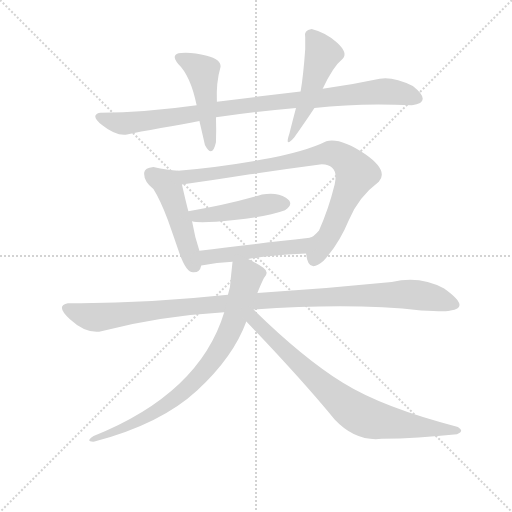
t = 0.00 s
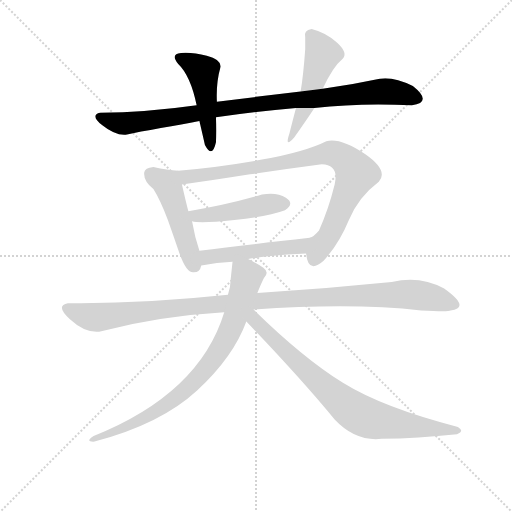
t = 1.67 s
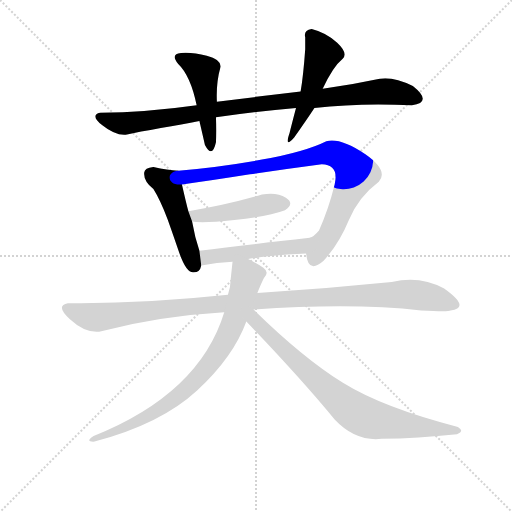
t = 3.34 s
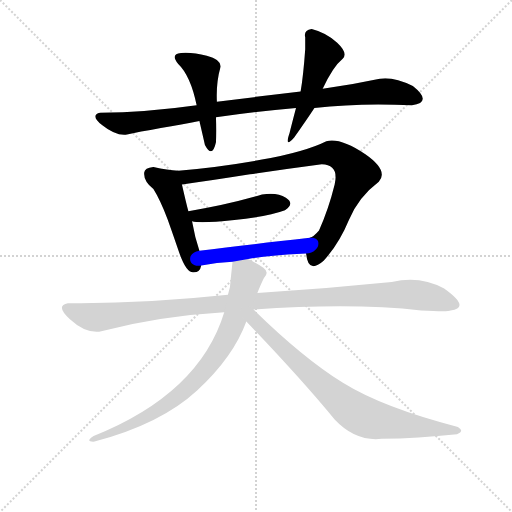
t = 5.02 s
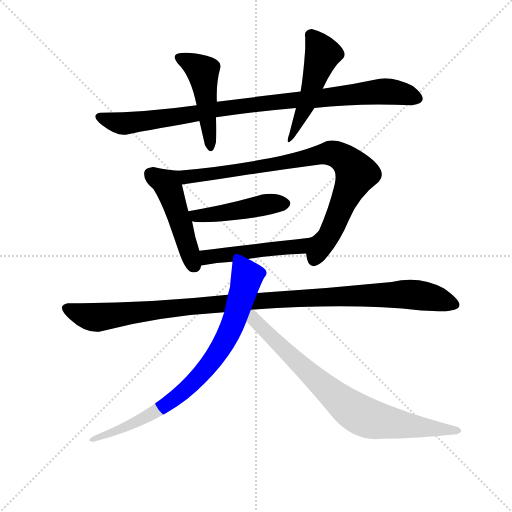
t = 6.69 s
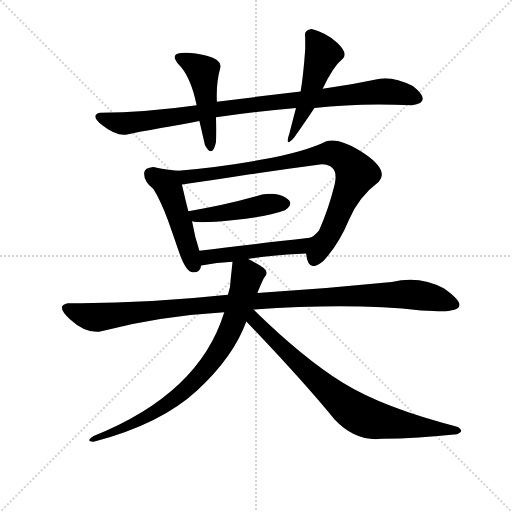
t = 8.36 s

The animated SVG that drew these frames (rendered in a browser with its animation timeline set to each time). Animation: 10 CSS @keyframes rules; one cycle of 8.36 s.

<svg version="1.1" viewBox="0 0 1024 1024" xmlns="http://www.w3.org/2000/svg">
  <g stroke="lightgray" stroke-dasharray="1,1" stroke-width="1" transform="scale(4, 4)">
    <line x1="0" y1="0" x2="256" y2="256"></line>
    <line x1="256" y1="0" x2="0" y2="256"></line>
    <line x1="128" y1="0" x2="128" y2="256"></line>
    <line x1="0" y1="128" x2="256" y2="128"></line>
  </g>
<g transform="scale(0.92, -0.92) translate(60, -900)">
   <style type="text/css">
    @keyframes keyframes0 {
      from {
       stroke: blue;
       stroke-dashoffset: 945;
       stroke-width: 128;
       }
       75% {
       animation-timing-function: step-end;
       stroke: blue;
       stroke-dashoffset: 0;
       stroke-width: 128;
       }
       to {
       stroke: black;
       stroke-width: 1024;
       }
       }
       #make-me-a-hanzi-animation-0 {
         animation: keyframes0 1.019043s both;
         animation-delay: 0.000000s;
         animation-timing-function: linear;
       }
    @keyframes keyframes1 {
      from {
       stroke: blue;
       stroke-dashoffset: 474;
       stroke-width: 128;
       }
       61% {
       animation-timing-function: step-end;
       stroke: blue;
       stroke-dashoffset: 0;
       stroke-width: 128;
       }
       to {
       stroke: black;
       stroke-width: 1024;
       }
       }
       #make-me-a-hanzi-animation-1 {
         animation: keyframes1 0.635742s both;
         animation-delay: 1.019043s;
         animation-timing-function: linear;
       }
    @keyframes keyframes2 {
      from {
       stroke: blue;
       stroke-dashoffset: 485;
       stroke-width: 128;
       }
       61% {
       animation-timing-function: step-end;
       stroke: blue;
       stroke-dashoffset: 0;
       stroke-width: 128;
       }
       to {
       stroke: black;
       stroke-width: 1024;
       }
       }
       #make-me-a-hanzi-animation-2 {
         animation: keyframes2 0.644694s both;
         animation-delay: 1.654785s;
         animation-timing-function: linear;
       }
    @keyframes keyframes3 {
      from {
       stroke: blue;
       stroke-dashoffset: 483;
       stroke-width: 128;
       }
       61% {
       animation-timing-function: step-end;
       stroke: blue;
       stroke-dashoffset: 0;
       stroke-width: 128;
       }
       to {
       stroke: black;
       stroke-width: 1024;
       }
       }
       #make-me-a-hanzi-animation-3 {
         animation: keyframes3 0.643066s both;
         animation-delay: 2.299479s;
         animation-timing-function: linear;
       }
    @keyframes keyframes4 {
      from {
       stroke: blue;
       stroke-dashoffset: 861;
       stroke-width: 128;
       }
       74% {
       animation-timing-function: step-end;
       stroke: blue;
       stroke-dashoffset: 0;
       stroke-width: 128;
       }
       to {
       stroke: black;
       stroke-width: 1024;
       }
       }
       #make-me-a-hanzi-animation-4 {
         animation: keyframes4 0.950684s both;
         animation-delay: 2.942546s;
         animation-timing-function: linear;
       }
    @keyframes keyframes5 {
      from {
       stroke: blue;
       stroke-dashoffset: 461;
       stroke-width: 128;
       }
       60% {
       animation-timing-function: step-end;
       stroke: blue;
       stroke-dashoffset: 0;
       stroke-width: 128;
       }
       to {
       stroke: black;
       stroke-width: 1024;
       }
       }
       #make-me-a-hanzi-animation-5 {
         animation: keyframes5 0.625163s both;
         animation-delay: 3.893229s;
         animation-timing-function: linear;
       }
    @keyframes keyframes6 {
      from {
       stroke: blue;
       stroke-dashoffset: 491;
       stroke-width: 128;
       }
       62% {
       animation-timing-function: step-end;
       stroke: blue;
       stroke-dashoffset: 0;
       stroke-width: 128;
       }
       to {
       stroke: black;
       stroke-width: 1024;
       }
       }
       #make-me-a-hanzi-animation-6 {
         animation: keyframes6 0.649577s both;
         animation-delay: 4.518392s;
         animation-timing-function: linear;
       }
    @keyframes keyframes7 {
      from {
       stroke: blue;
       stroke-dashoffset: 1102;
       stroke-width: 128;
       }
       78% {
       animation-timing-function: step-end;
       stroke: blue;
       stroke-dashoffset: 0;
       stroke-width: 128;
       }
       to {
       stroke: black;
       stroke-width: 1024;
       }
       }
       #make-me-a-hanzi-animation-7 {
         animation: keyframes7 1.146810s both;
         animation-delay: 5.167969s;
         animation-timing-function: linear;
       }
    @keyframes keyframes8 {
      from {
       stroke: blue;
       stroke-dashoffset: 794;
       stroke-width: 128;
       }
       72% {
       animation-timing-function: step-end;
       stroke: blue;
       stroke-dashoffset: 0;
       stroke-width: 128;
       }
       to {
       stroke: black;
       stroke-width: 1024;
       }
       }
       #make-me-a-hanzi-animation-8 {
         animation: keyframes8 0.896159s both;
         animation-delay: 6.314779s;
         animation-timing-function: linear;
       }
    @keyframes keyframes9 {
      from {
       stroke: blue;
       stroke-dashoffset: 795;
       stroke-width: 128;
       }
       72% {
       animation-timing-function: step-end;
       stroke: blue;
       stroke-dashoffset: 0;
       stroke-width: 128;
       }
       to {
       stroke: black;
       stroke-width: 1024;
       }
       }
       #make-me-a-hanzi-animation-9 {
         animation: keyframes9 0.896973s both;
         animation-delay: 7.210938s;
         animation-timing-function: linear;
       }
</style>
<path d="M 593.5 701.0 Q 500.5 690.0 411.5 679.0 L 367.5 671.0 Q 254.5 655.0 157.5 655.0 Q 134.5 650.0 162.5 627.5 Q 190.5 605.0 213.5 607.0 Q 242.5 613.0 289.5 621.5 Q 336.5 630.0 373.5 637.0 L 409.5 645.0 Q 497.5 658.0 583.5 665.0 L 623.5 665.0 Q 723.5 677.0 835.5 671.0 Q 881.5 678.0 837.5 713.0 Q 795.5 734.0 765.5 729.0 Q 704.5 716.0 641.5 707.0 L 593.5 701.0 Z" fill="lightgray"></path> 
<path d="M 411.5 679.0 Q 409.5 720.0 419.5 755.0 Q 420.5 771.0 389.5 779.0 Q 358.5 787.0 333.5 785.0 Q 309.5 783.0 327.5 761.0 Q 354.5 735.0 367.5 671.0 L 373.5 637.0 Q 377.5 620.0 385.5 585.0 Q 401.5 555.0 409.5 591.0 Q 410.5 615.0 409.5 645.0 L 411.5 679.0 Z" fill="lightgray"></path> 
<path d="M 617.5 837.0 Q 599.5 834.0 603.5 819.0 Q 603.5 801.0 603.5 793.0 Q 599.5 736.0 593.5 701.0 L 583.5 665.0 Q 573.5 627.0 569.5 611.0 Q 557.5 576.0 579.5 601.0 Q 604.5 636.0 623.5 665.0 L 641.5 707.0 Q 663.5 755.0 685.5 773.0 Q 696.5 785.0 673.0 807.0 Q 649.5 829.0 617.5 837.0 Z" fill="lightgray"></path> 
<path d="M 327.5 529.0 Q 304.5 530.0 273.5 537.0 Q 254.5 535.0 253.5 525.0 Q 251.5 507.0 273.5 489.0 Q 287.5 467.0 304.5 423.0 Q 320.5 378.0 329.5 351.0 Q 344.5 308.0 359.5 308.0 Q 374.5 307.0 377.5 323.0 L 373.5 355.0 Q 363.5 384.0 357.5 419.0 L 349.5 441.0 Q 345.5 455.0 335.5 499.0 C 328.5 528.0 328.5 529.0 327.5 529.0 Z" fill="lightgray"></path> 
<path d="M 605.5 349.0 Q 609.5 303.0 643.5 333.0 Q 677.5 371.0 698.5 422.0 Q 719.5 472.0 763.5 505.0 Q 785.5 529.0 733.5 565.0 Q 680.5 601.0 649.5 593.0 Q 603.5 570.0 509.5 553.0 Q 414.5 536.0 327.5 529.0 C 297.5 526.0 305.5 495.0 335.5 499.0 Q 402.5 508.0 483.5 521.0 Q 563.5 533.0 639.5 543.0 Q 677.5 542.0 667.5 499.0 Q 654.5 446.0 633.5 399.0 Q 621.5 385.0 613.5 383.0 C 599.5 373.0 599.5 373.0 605.5 349.0 Z" fill="lightgray"></path> 
<path d="M 357.5 419.0 Q 376.5 414.0 449.5 422.0 Q 521.5 429.0 559.5 443.0 Q 581.5 457.0 561.5 470.0 Q 541.5 483.0 509.5 477.0 Q 430.5 454.0 349.5 441.0 C 319.5 436.0 327.5 424.0 357.5 419.0 Z" fill="lightgray"></path> 
<path d="M 479.5 337.0 Q 533.5 346.0 605.5 349.0 C 635.5 350.0 643.5 386.0 613.5 383.0 Q 470.5 367.0 373.5 355.0 C 343.5 351.0 348.5 317.0 377.5 323.0 Q 411.5 330.0 445.5 331.0 L 479.5 337.0 Z" fill="lightgray"></path> 
<path d="M 855.5 225.0 Q 915.5 222.0 919.5 225.0 Q 964.5 231.0 905.5 273.0 Q 852.5 302.0 791.5 287.0 Q 643.5 272.0 499.5 263.0 L 435.5 259.0 Q 246.5 239.0 87.5 241.0 Q 59.5 236.0 92.0 206.0 Q 124.5 176.0 155.5 179.0 Q 288.5 213.0 427.5 221.0 L 491.5 227.0 Q 706.5 242.0 855.5 225.0 Z" fill="lightgray"></path> 
<path d="M 499.5 263.0 Q 507.5 283.0 513.5 295.0 Q 526.5 308.0 512.5 318.0 Q 497.5 328.0 479.5 337.0 C 453.5 351.0 447.5 354.0 445.5 331.0 Q 443.5 312.0 441.5 293.0 Q 441.5 277.0 435.5 259.0 L 427.5 221.0 Q 373.5 44.0 143.5 -48.0 Q 123.5 -61.0 145.5 -60.0 Q 289.5 -22.0 368.5 51.0 Q 447.5 124.0 475.5 201.0 L 499.5 263.0 Z" fill="lightgray"></path> 
<path d="M 475.5 201.0 Q 593.5 78.0 667.5 -12.0 Q 712.5 -60.0 769.5 -54.0 Q 848.5 -53.0 933.5 -44.0 Q 950.5 -37.0 935.5 -28.0 Q 772.5 14.0 685.5 68.0 Q 598.5 122.0 491.5 227.0 C 469.5 248.0 449.5 229.0 475.5 201.0 Z" fill="lightgray"></path> 
      <clipPath id="make-me-a-hanzi-clip-0">
      <path d="M 593.5 701.0 Q 500.5 690.0 411.5 679.0 L 367.5 671.0 Q 254.5 655.0 157.5 655.0 Q 134.5 650.0 162.5 627.5 Q 190.5 605.0 213.5 607.0 Q 242.5 613.0 289.5 621.5 Q 336.5 630.0 373.5 637.0 L 409.5 645.0 Q 497.5 658.0 583.5 665.0 L 623.5 665.0 Q 723.5 677.0 835.5 671.0 Q 881.5 678.0 837.5 713.0 Q 795.5 734.0 765.5 729.0 Q 704.5 716.0 641.5 707.0 L 593.5 701.0 Z" fill="lightgray"></path>
      </clipPath>
      <path clip-path="url(#make-me-a-hanzi-clip-0)" d="M 160.5 641.0 L 201.5 632.0 L 228.5 633.0 L 435.5 666.0 L 773.5 702.0 L 820.5 696.0 L 841.5 686.0 " fill="none" id="make-me-a-hanzi-animation-0" stroke-dasharray="817 1634" stroke-linecap="round"></path>

      <clipPath id="make-me-a-hanzi-clip-1">
      <path d="M 411.5 679.0 Q 409.5 720.0 419.5 755.0 Q 420.5 771.0 389.5 779.0 Q 358.5 787.0 333.5 785.0 Q 309.5 783.0 327.5 761.0 Q 354.5 735.0 367.5 671.0 L 373.5 637.0 Q 377.5 620.0 385.5 585.0 Q 401.5 555.0 409.5 591.0 Q 410.5 615.0 409.5 645.0 L 411.5 679.0 Z" fill="lightgray"></path>
      </clipPath>
      <path clip-path="url(#make-me-a-hanzi-clip-1)" d="M 331.5 773.0 L 380.5 745.0 L 398.5 584.0 " fill="none" id="make-me-a-hanzi-animation-1" stroke-dasharray="346 692" stroke-linecap="round"></path>

      <clipPath id="make-me-a-hanzi-clip-2">
      <path d="M 617.5 837.0 Q 599.5 834.0 603.5 819.0 Q 603.5 801.0 603.5 793.0 Q 599.5 736.0 593.5 701.0 L 583.5 665.0 Q 573.5 627.0 569.5 611.0 Q 557.5 576.0 579.5 601.0 Q 604.5 636.0 623.5 665.0 L 641.5 707.0 Q 663.5 755.0 685.5 773.0 Q 696.5 785.0 673.0 807.0 Q 649.5 829.0 617.5 837.0 Z" fill="lightgray"></path>
      </clipPath>
      <path clip-path="url(#make-me-a-hanzi-clip-2)" d="M 616.5 823.0 L 640.5 781.0 L 579.5 611.0 " fill="none" id="make-me-a-hanzi-animation-2" stroke-dasharray="357 714" stroke-linecap="round"></path>

      <clipPath id="make-me-a-hanzi-clip-3">
      <path d="M 327.5 529.0 Q 304.5 530.0 273.5 537.0 Q 254.5 535.0 253.5 525.0 Q 251.5 507.0 273.5 489.0 Q 287.5 467.0 304.5 423.0 Q 320.5 378.0 329.5 351.0 Q 344.5 308.0 359.5 308.0 Q 374.5 307.0 377.5 323.0 L 373.5 355.0 Q 363.5 384.0 357.5 419.0 L 349.5 441.0 Q 345.5 455.0 335.5 499.0 C 328.5 528.0 328.5 529.0 327.5 529.0 Z" fill="lightgray"></path>
      </clipPath>
      <path clip-path="url(#make-me-a-hanzi-clip-3)" d="M 268.5 521.0 L 304.5 499.0 L 361.5 323.0 " fill="none" id="make-me-a-hanzi-animation-3" stroke-dasharray="355 710" stroke-linecap="round"></path>

      <clipPath id="make-me-a-hanzi-clip-4">
      <path d="M 605.5 349.0 Q 609.5 303.0 643.5 333.0 Q 677.5 371.0 698.5 422.0 Q 719.5 472.0 763.5 505.0 Q 785.5 529.0 733.5 565.0 Q 680.5 601.0 649.5 593.0 Q 603.5 570.0 509.5 553.0 Q 414.5 536.0 327.5 529.0 C 297.5 526.0 305.5 495.0 335.5 499.0 Q 402.5 508.0 483.5 521.0 Q 563.5 533.0 639.5 543.0 Q 677.5 542.0 667.5 499.0 Q 654.5 446.0 633.5 399.0 Q 621.5 385.0 613.5 383.0 C 599.5 373.0 599.5 373.0 605.5 349.0 Z" fill="lightgray"></path>
      </clipPath>
      <path clip-path="url(#make-me-a-hanzi-clip-4)" d="M 335.5 523.0 L 353.5 516.0 L 457.5 530.0 L 643.5 566.0 L 664.5 567.0 L 681.5 559.0 L 714.5 523.0 L 654.5 386.0 L 625.5 342.0 " fill="none" id="make-me-a-hanzi-animation-4" stroke-dasharray="733 1466" stroke-linecap="round"></path>

      <clipPath id="make-me-a-hanzi-clip-5">
      <path d="M 357.5 419.0 Q 376.5 414.0 449.5 422.0 Q 521.5 429.0 559.5 443.0 Q 581.5 457.0 561.5 470.0 Q 541.5 483.0 509.5 477.0 Q 430.5 454.0 349.5 441.0 C 319.5 436.0 327.5 424.0 357.5 419.0 Z" fill="lightgray"></path>
      </clipPath>
      <path clip-path="url(#make-me-a-hanzi-clip-5)" d="M 357.5 438.0 L 366.5 431.0 L 397.5 432.0 L 519.5 456.0 L 557.5 457.0 " fill="none" id="make-me-a-hanzi-animation-5" stroke-dasharray="333 666" stroke-linecap="round"></path>

      <clipPath id="make-me-a-hanzi-clip-6">
      <path d="M 479.5 337.0 Q 533.5 346.0 605.5 349.0 C 635.5 350.0 643.5 386.0 613.5 383.0 Q 470.5 367.0 373.5 355.0 C 343.5 351.0 348.5 317.0 377.5 323.0 Q 411.5 330.0 445.5 331.0 L 479.5 337.0 Z" fill="lightgray"></path>
      </clipPath>
      <path clip-path="url(#make-me-a-hanzi-clip-6)" d="M 383.5 329.0 L 394.5 342.0 L 578.5 362.0 L 598.5 369.0 L 604.5 379.0 " fill="none" id="make-me-a-hanzi-animation-6" stroke-dasharray="363 726" stroke-linecap="round"></path>

      <clipPath id="make-me-a-hanzi-clip-7">
      <path d="M 855.5 225.0 Q 915.5 222.0 919.5 225.0 Q 964.5 231.0 905.5 273.0 Q 852.5 302.0 791.5 287.0 Q 643.5 272.0 499.5 263.0 L 435.5 259.0 Q 246.5 239.0 87.5 241.0 Q 59.5 236.0 92.0 206.0 Q 124.5 176.0 155.5 179.0 Q 288.5 213.0 427.5 221.0 L 491.5 227.0 Q 706.5 242.0 855.5 225.0 Z" fill="lightgray"></path>
      </clipPath>
      <path clip-path="url(#make-me-a-hanzi-clip-7)" d="M 85.5 230.0 L 149.5 210.0 L 428.5 241.0 L 804.5 260.0 L 852.5 258.0 L 923.5 239.0 " fill="none" id="make-me-a-hanzi-animation-7" stroke-dasharray="974 1948" stroke-linecap="round"></path>

      <clipPath id="make-me-a-hanzi-clip-8">
      <path d="M 499.5 263.0 Q 507.5 283.0 513.5 295.0 Q 526.5 308.0 512.5 318.0 Q 497.5 328.0 479.5 337.0 C 453.5 351.0 447.5 354.0 445.5 331.0 Q 443.5 312.0 441.5 293.0 Q 441.5 277.0 435.5 259.0 L 427.5 221.0 Q 373.5 44.0 143.5 -48.0 Q 123.5 -61.0 145.5 -60.0 Q 289.5 -22.0 368.5 51.0 Q 447.5 124.0 475.5 201.0 L 499.5 263.0 Z" fill="lightgray"></path>
      </clipPath>
      <path clip-path="url(#make-me-a-hanzi-clip-8)" d="M 452.5 324.0 L 476.5 299.0 L 469.5 268.0 L 434.5 168.0 L 394.5 107.0 L 351.5 60.0 L 286.5 10.0 L 218.5 -27.0 L 153.5 -53.0 " fill="none" id="make-me-a-hanzi-animation-8" stroke-dasharray="666 1332" stroke-linecap="round"></path>

      <clipPath id="make-me-a-hanzi-clip-9">
      <path d="M 475.5 201.0 Q 593.5 78.0 667.5 -12.0 Q 712.5 -60.0 769.5 -54.0 Q 848.5 -53.0 933.5 -44.0 Q 950.5 -37.0 935.5 -28.0 Q 772.5 14.0 685.5 68.0 Q 598.5 122.0 491.5 227.0 C 469.5 248.0 449.5 229.0 475.5 201.0 Z" fill="lightgray"></path>
      </clipPath>
      <path clip-path="url(#make-me-a-hanzi-clip-9)" d="M 489.5 218.0 L 492.5 203.0 L 592.5 106.0 L 722.5 -2.0 L 790.5 -20.0 L 934.5 -36.0 " fill="none" id="make-me-a-hanzi-animation-9" stroke-dasharray="667 1334" stroke-linecap="round"></path>

</g>
</svg>
